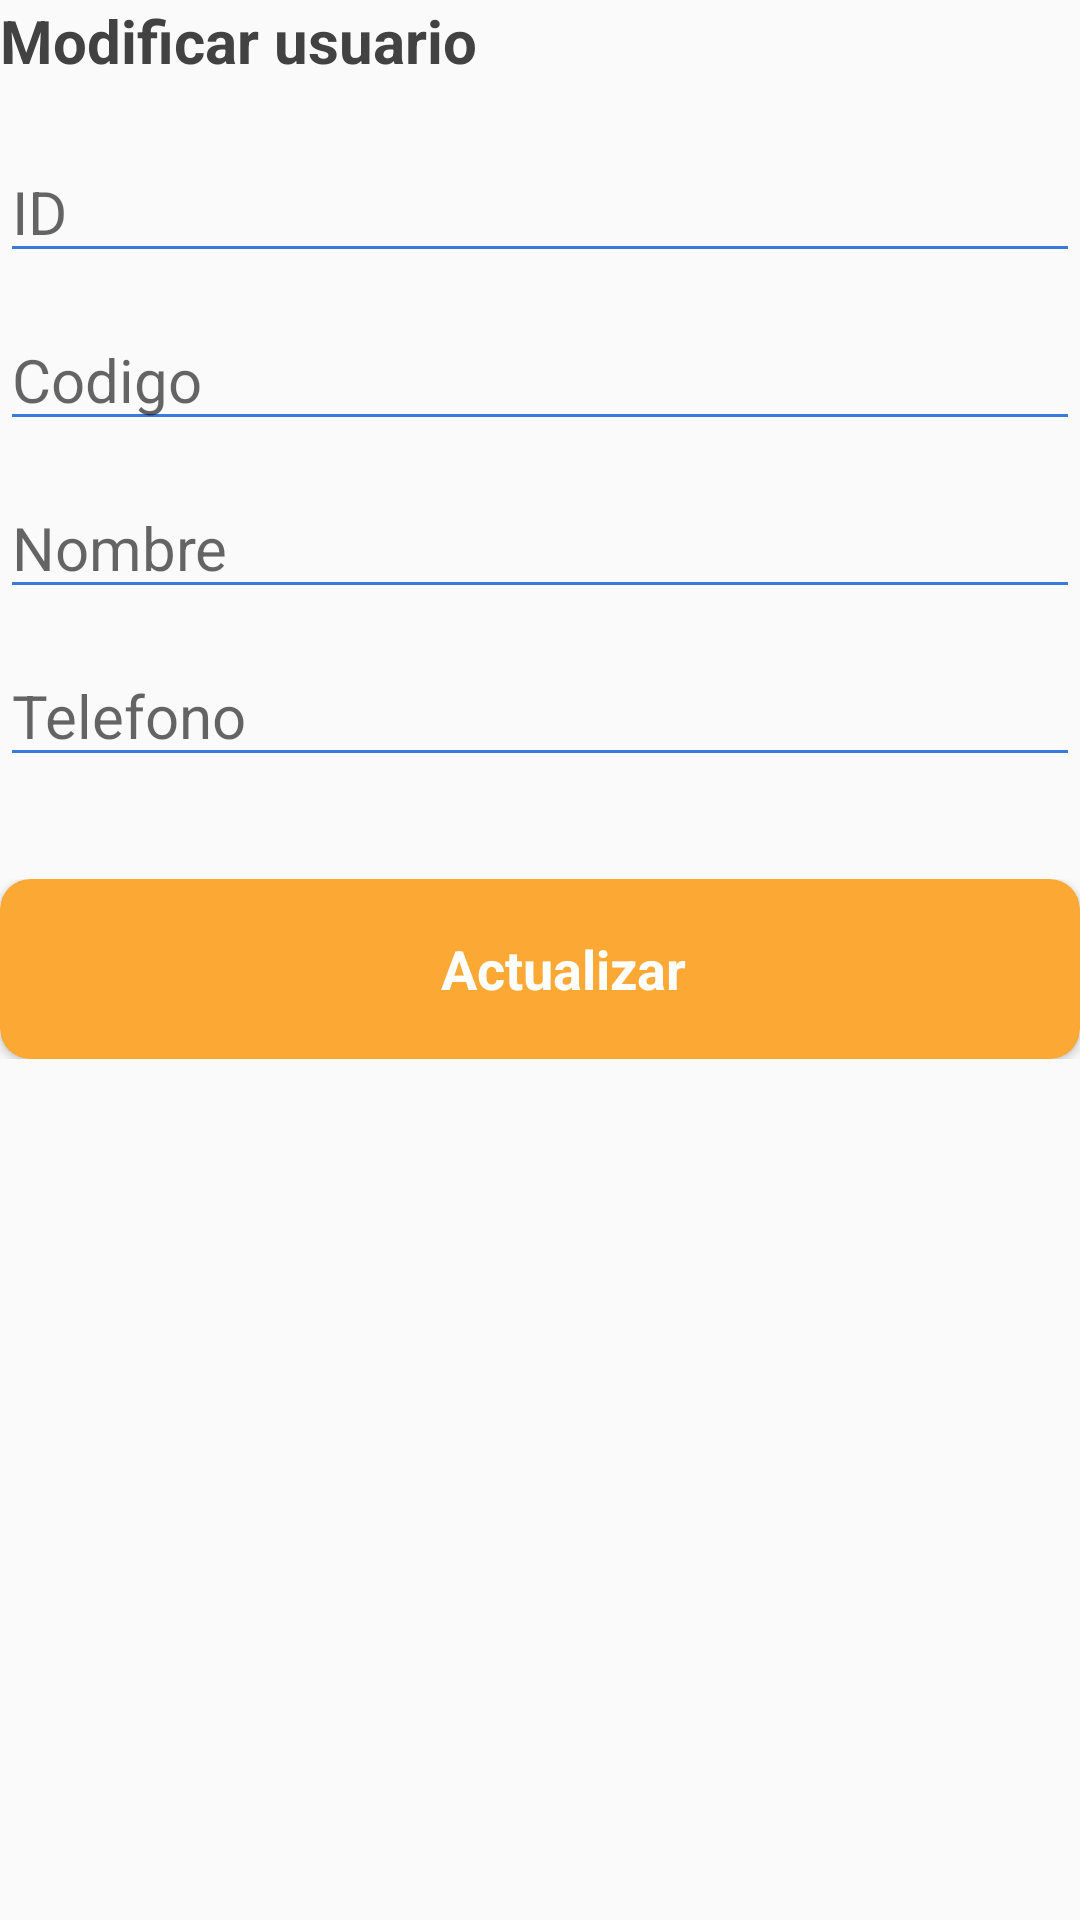

This screen was rendered from an Android layout file. Write that file and the resources it references.
<!-- AndroidManifest.xml: application theme AppTheme -->
<!-- res/layout/activity_update.xml -->
<?xml version="1.0" encoding="utf-8"?>
<LinearLayout xmlns:android="http://schemas.android.com/apk/res/android"
    android:orientation="vertical" android:layout_width="match_parent"
    android:layout_height="match_parent"
    android:layout_margin="16dp">
    <TextView
        android:layout_width="match_parent"
        android:layout_height="wrap_content"
        android:layout_marginBottom="20dp"
        android:textSize="20dp"
        android:textStyle="bold"
        android:textColor="@color/black"
        android:text="Modificar usuario"/>

    <EditText
        android:id="@+id/etu_id"
        android:layout_width="match_parent"
        android:layout_height="wrap_content"
        android:inputType="text"
        android:hint="ID"
        android:enabled="false"
        style="@style/editTextStyle"/>

    <EditText
        android:id="@+id/etu_codigo"
        android:layout_width="match_parent"
        android:layout_height="wrap_content"
        android:inputType="text"
        android:hint="Codigo"
        android:enabled="false"
        style="@style/editTextStyle"/>

    <EditText
        android:id="@+id/etu_nombre"
        android:layout_width="match_parent"
        android:layout_height="wrap_content"
        android:inputType="text"
        android:hint="Nombre"
        style="@style/editTextStyle"/>

    <EditText
        android:id="@+id/etu_telefono"
        android:layout_width="match_parent"
        android:layout_height="wrap_content"
        android:inputType="text"
        android:hint="Telefono"
        style="@style/editTextStyle"/>




    <include layout="@layout/component_button_update_conf"/>
</LinearLayout>
<!-- res/layout/component_button_update_conf.xml (included above) -->
<?xml version="1.0" encoding="utf-8"?>
<LinearLayout xmlns:android="http://schemas.android.com/apk/res/android"
    xmlns:app="http://schemas.android.com/apk/res-auto"
    android:orientation="vertical"
    android:layout_width="match_parent"
    android:layout_height="wrap_content"
    android:layout_marginTop="22dp">
    <androidx.cardview.widget.CardView
        android:id="@+id/b_update"
        android:layout_width="match_parent"
        android:layout_height="60dp"
        app:cardCornerRadius="10dp"
        android:clickable="true"
        android:foreground="?android:attr/selectableItemBackground"
        app:cardBackgroundColor="@color/orange">

        <LinearLayout
            android:layout_width="match_parent"
            android:layout_height="wrap_content"
            android:layout_gravity="center"
            android:gravity="center"
            android:orientation="horizontal">

            <TextView
                android:layout_width="wrap_content"
                android:layout_height="wrap_content"
                android:layout_marginLeft="16dp"
                android:text="@string/update"
                android:textColor="@color/white"
                android:textSize="18sp"
                android:textStyle="bold" />
        </LinearLayout>
    </androidx.cardview.widget.CardView>
</LinearLayout>
<!-- resources referenced by this layout -->
<resources>
  <color name="black">#424242</color>
  <color name="orange">#FBA834</color>
  <color name="white">#FFFFFF</color>
  <string name="update">Actualizar</string>
  <style name="editTextStyle">
          <item name="android:textSize">20sp</item>
          <item name="android:layout_marginBottom">12dp</item>
          <item name="android:backgroundTint">@color/colorPrimary</item>
      </style>
  <style name="AppTheme" parent="Theme.AppCompat.Light.DarkActionBar">
          
          <item name="colorPrimary">@color/colorPrimary</item>
          <item name="colorPrimaryDark">@color/colorPrimaryDark</item>
          <item name="colorAccent">@color/colorAccent</item>
      </style>
  <color name="colorPrimary">#387ADF</color>
  <color name="colorPrimaryDark">#305FA7</color>
  <color name="colorAccent">#D81B60</color>
</resources>
